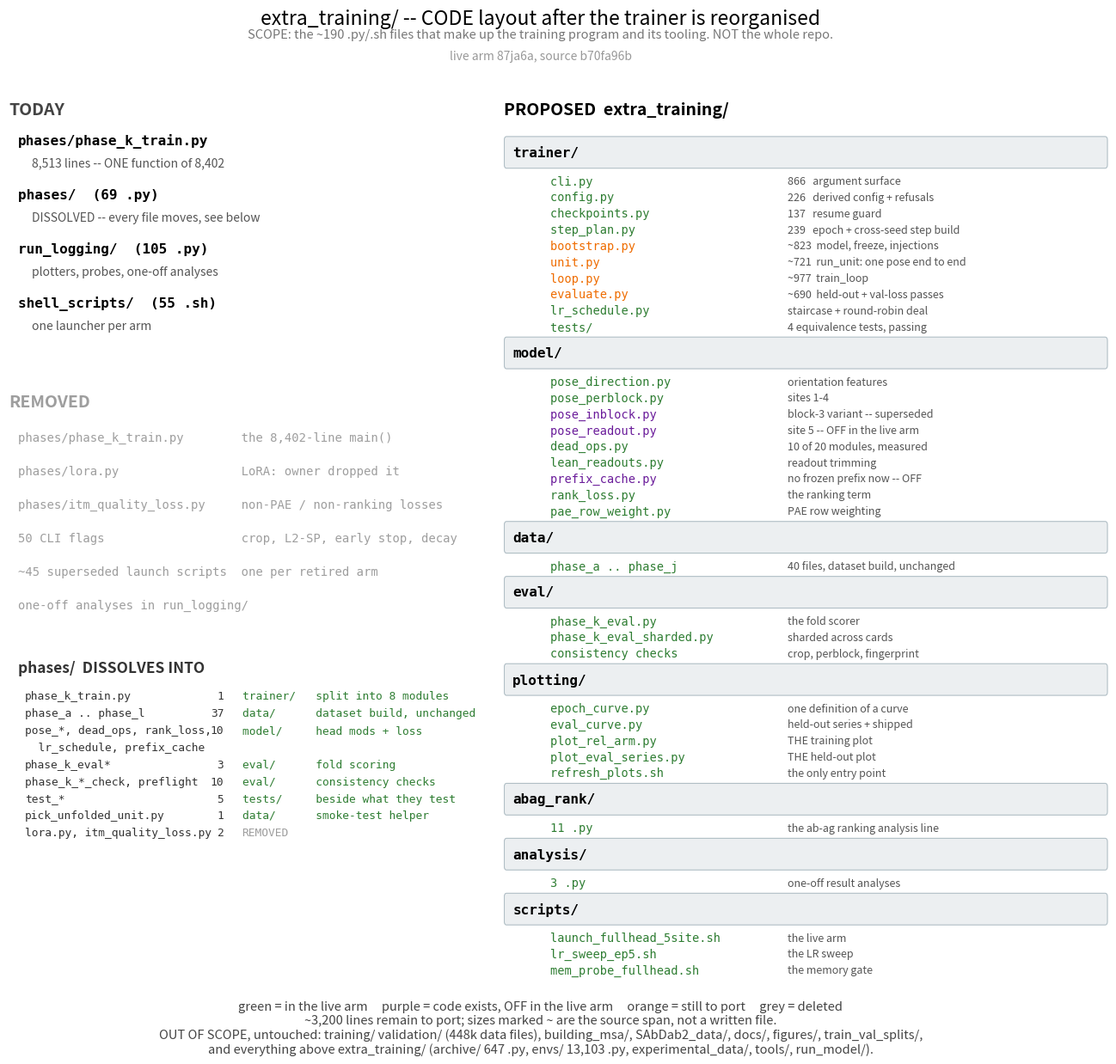

Write the Python code that produced this figure.
#!/usr/bin/env python
"""THE PROPOSED REPO LAYOUT once the organized trainer replaces phase_k_train.py.

Line counts are MEASURED where the file exists and ESTIMATED from the source span where it does
not -- the figure says which, because a plan that hides what has not been written yet is how a
port gets signed off before it works.
"""
import os
import matplotlib
matplotlib.use("Agg")
import matplotlib.pyplot as plt
from matplotlib.patches import FancyBboxPatch

DONE, TODO, GONE = "#2e7d32", "#ef6c00", "#9e9e9e"
OFF = "#6a1b9a"   # code exists, but the LIVE arm does not use it

TODAY = [
    ("phases/phase_k_train.py", "8,513 lines -- ONE function of 8,402", TODO),
    ("phases/  (69 .py)", "DISSOLVED -- every file moves, see below", TODO),
    ("run_logging/  (105 .py)", "plotters, probes, one-off analyses", TODO),
    ("shell_scripts/  (55 .sh)", "one launcher per arm", TODO),
]

PROPOSED = [
    ("trainer/", "", None),
    ("    cli.py",          "866   argument surface",               DONE),
    ("    config.py",       "226   derived config + refusals",      DONE),
    ("    checkpoints.py",  "137   resume guard",                   DONE),
    ("    step_plan.py",    "239   epoch + cross-seed step build",  DONE),
    ("    bootstrap.py",    "~823  model, freeze, injections",      TODO),
    ("    unit.py",         "~721  run_unit: one pose end to end",  TODO),
    ("    loop.py",         "~977  train_loop",                     TODO),
    ("    evaluate.py",     "~690  held-out + val-loss passes",     TODO),
    ("    lr_schedule.py",   "staircase + round-robin deal",        DONE),
    ("    tests/",          "4 equivalence tests, passing",         DONE),
    ("model/", "", None),
    ("    pose_direction.py",   "orientation features",             DONE),
    ("    pose_perblock.py",    "sites 1-4",                        DONE),
    ("    pose_inblock.py",     "block-3 variant -- superseded",     OFF),
    ("    pose_readout.py",     "site 5 -- OFF in the live arm",     OFF),
    ("    dead_ops.py",         "10 of 20 modules, measured",       DONE),
    ("    lean_readouts.py",    "readout trimming",                 DONE),
    ("    prefix_cache.py",     "no frozen prefix now -- OFF",       OFF),
    ("    rank_loss.py",        "the ranking term",                 DONE),
    
    ("    pae_row_weight.py",   "PAE row weighting",                DONE),
    ("data/", "", None),
    ("    phase_a .. phase_j", "40 files, dataset build, unchanged", DONE),
    ("eval/", "", None),
    ("    phase_k_eval.py",         "the fold scorer",              DONE),
    ("    phase_k_eval_sharded.py", "sharded across cards",         DONE),
    ("    consistency checks",      "crop, perblock, fingerprint",  DONE),
    ("plotting/", "", None),
    ("    epoch_curve.py",      "one definition of a curve",        DONE),
    ("    eval_curve.py",       "held-out series + shipped",        DONE),
    ("    plot_rel_arm.py",     "THE training plot",                DONE),
    ("    plot_eval_series.py", "THE held-out plot",                DONE),
    ("    refresh_plots.sh",    "the only entry point",             DONE),
    ("abag_rank/", "", None),
    ("    11 .py", "the ab-ag ranking analysis line", DONE),
    ("analysis/", "", None),
    ("    3 .py", "one-off result analyses", DONE),
    ("scripts/", "", None),
    ("    launch_fullhead_5site.sh", "the live arm",                DONE),
    ("    lr_sweep_ep5.sh",         "the LR sweep",                 DONE),
    ("    mem_probe_fullhead.sh",   "the memory gate",              DONE),
]

MAPPING = [
    ("phase_k_train.py",        "1",  "trainer/   split into 8 modules"),
    ("phase_a .. phase_l",      "37", "data/      dataset build, unchanged"),
    ("pose_*, dead_ops, rank_loss,", "10", "model/     head mods + loss"),
    ("  lr_schedule, prefix_cache", "",  ""),
    ("phase_k_eval*",           "3",  "eval/      fold scoring"),
    ("phase_k_*_check, preflight", "10", "eval/      consistency checks"),
    ("test_*",                  "5",  "tests/     beside what they test"),
    ("pick_unfolded_unit.py",   "1",  "data/      smoke-test helper"),
    ("lora.py, itm_quality_loss.py", "2", "REMOVED"),
]

REMOVED = [
    "phases/phase_k_train.py        the 8,402-line main()",
    "phases/lora.py                 LoRA: owner dropped it",
    "phases/itm_quality_loss.py     non-PAE / non-ranking losses",
    "50 CLI flags                   crop, L2-SP, early stop, decay",
    "~45 superseded launch scripts  one per retired arm",
    "one-off analyses in run_logging/",
]


def main(out="figures/repo_layout.png"):
    fig = plt.figure(figsize=(16.5, 12.6))
    gs = fig.add_gridspec(2, 2, height_ratios=[1, 2.35], width_ratios=[1, 1.32],
                          hspace=0.16, wspace=0.07)

    axT = fig.add_subplot(gs[0, 0]); axT.axis("off")
    axT.set_title("TODAY", fontsize=14, fontweight="bold", loc="left", color="#444")
    y = 0.90
    for name, note, col in TODAY:
        axT.text(0.02, y, name, fontsize=11.5, family="monospace", fontweight="bold")
        axT.text(0.05, y - 0.095, note, fontsize=10, color="#555")
        y -= 0.235

    axR = fig.add_subplot(gs[1, 0]); axR.axis("off")
    axR.set_title("REMOVED", fontsize=14, fontweight="bold", loc="left", color=GONE)
    y = 0.95
    for r in REMOVED:
        axR.text(0.02, y, r, fontsize=10, family="monospace", color=GONE)
        y -= 0.062

    y -= 0.055
    axR.text(0.02, y, "phases/  DISSOLVES INTO", fontsize=12.5, fontweight="bold", color="#333")
    y -= 0.050
    for name, n, where in MAPPING:
        axR.text(0.035, y, name, fontsize=9.3, family="monospace", color="#333")
        axR.text(0.470, y, n, fontsize=9.3, family="monospace", color="#333", ha="right")
        axR.text(0.510, y, where, fontsize=9.3, family="monospace",
                 color=(GONE if where == "REMOVED" else DONE))
        y -= 0.0315

    axP = fig.add_subplot(gs[:, 1]); axP.axis("off")
    axP.set_title("PROPOSED  extra_training/", fontsize=14, fontweight="bold", loc="left")
    y = 0.975
    for name, note, col in PROPOSED:
        if col is None:                      # a package header
            y -= 0.008
            axP.add_patch(FancyBboxPatch((0.005, y - 0.019), 0.99, 0.030,
                                         boxstyle="round,pad=0.004",
                                         fc="#eceff1", ec="#b0bec5", lw=0.8,
                                         transform=axP.transAxes, zorder=0))
            axP.text(0.015, y - 0.004, name, fontsize=11.5, family="monospace",
                     fontweight="bold", va="center")
            y -= 0.0385
            continue
        axP.text(0.030, y, name, fontsize=9.8, family="monospace", va="center", color=col)
        axP.text(0.470, y, note, fontsize=9.0, va="center", color="#555")
        y -= 0.0194

    fig.suptitle("extra_training/ -- CODE layout after the trainer is reorganised",
                 fontsize=16.5, y=0.985)
    fig.text(0.5, 0.937, "live arm 87ja6a, source b70fa96b", ha="center",
             fontsize=10, color="#999")
    fig.text(0.5, 0.957,
             "SCOPE: the ~190 .py/.sh files that make up the training program and its tooling. "
             "NOT the whole repo.",
             ha="center", fontsize=10.5, color="#777")
    fig.text(0.5, 0.020,
             "green = in the live arm     purple = code exists, OFF in the live arm     "
             "orange = still to port     grey = deleted\n"
             "~3,200 lines remain to port; sizes marked ~ are the source span, not a written file.\n"
             "OUT OF SCOPE, untouched: training/ validation/ (448k data files), building_msa/, "
             "SAbDab2_data/, docs/, figures/, train_val_splits/,\n"
             "and everything above extra_training/ (archive/ 647 .py, envs/ 13,103 .py, "
             "experimental_data/, tools/, run_model/).",
             ha="center", fontsize=10.5, color="#444")
    os.makedirs(os.path.dirname(out) or ".", exist_ok=True)
    fig.savefig(out, dpi=125, bbox_inches="tight", facecolor="white")
    print(f"-> {out}")


if __name__ == "__main__":
    main()
